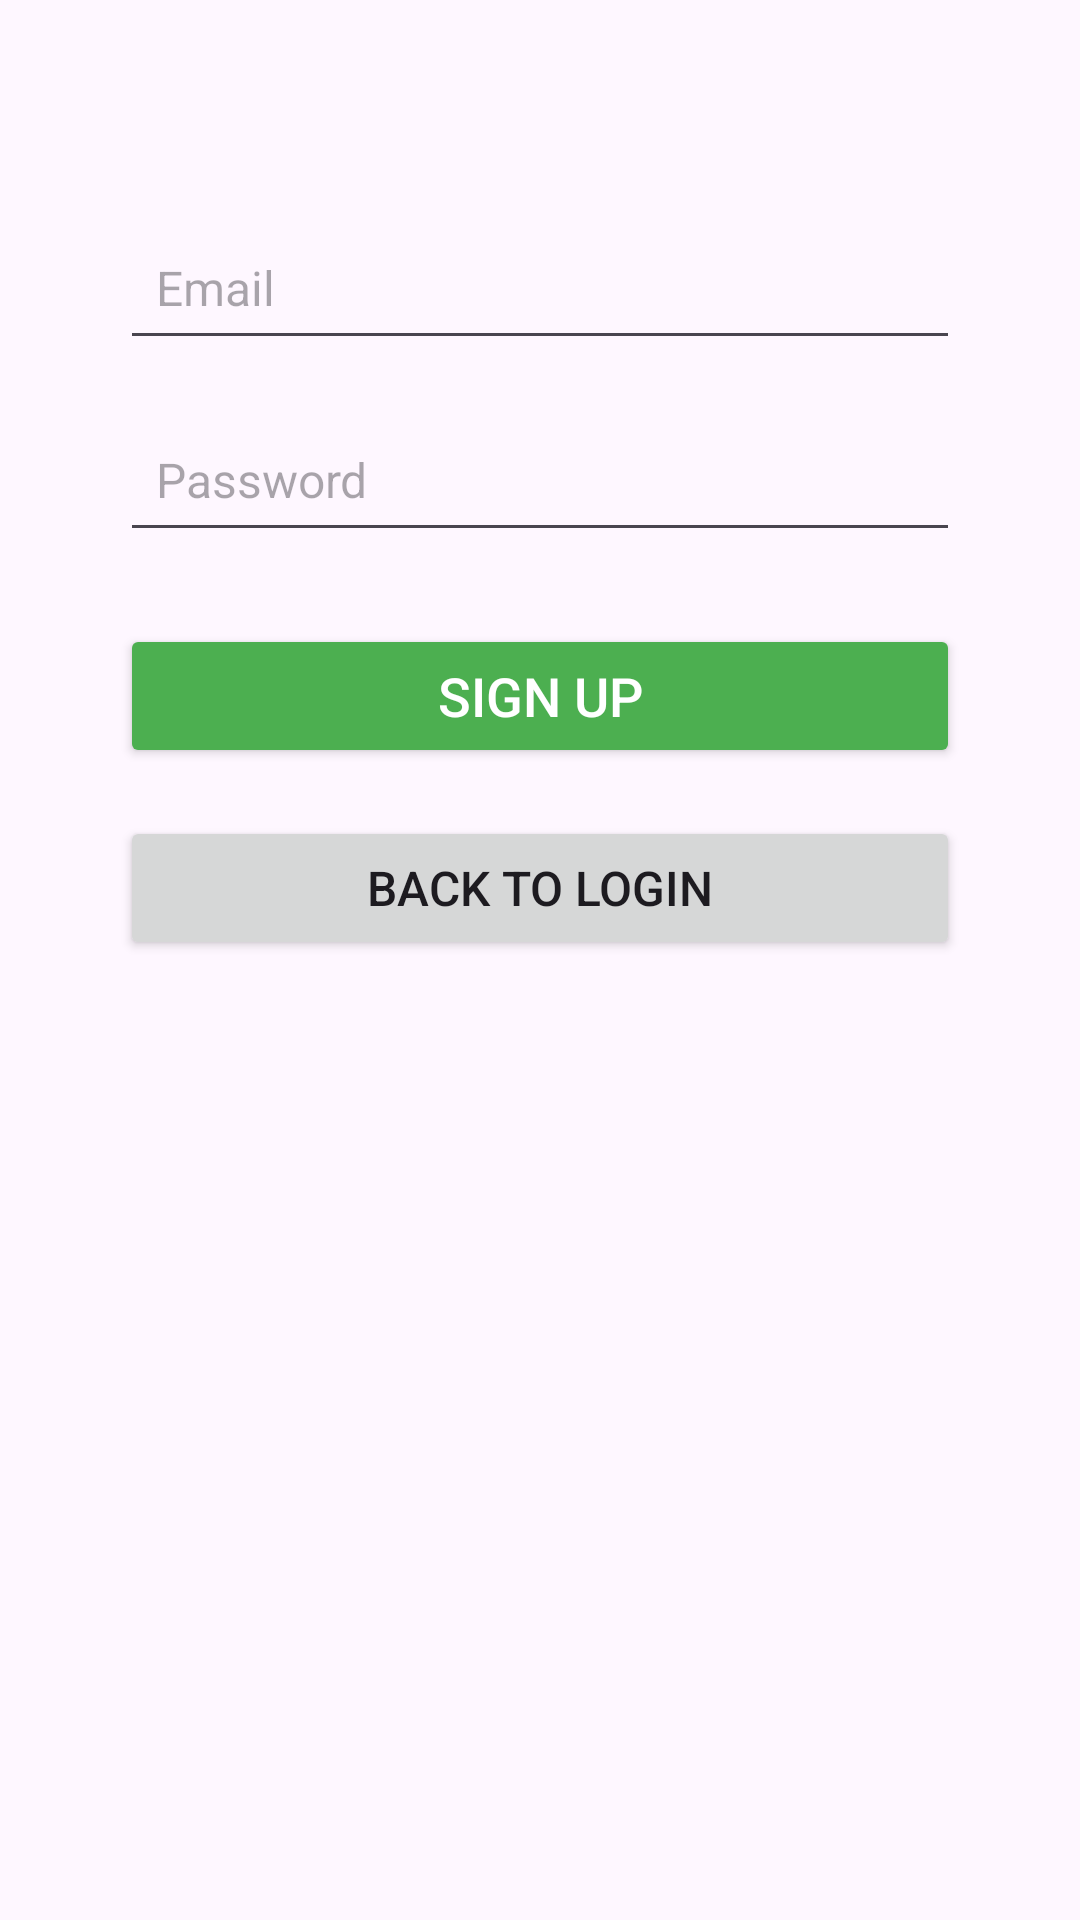

Reconstruct the res/layout file that produces this screen, plus the resources it refers to.
<!-- AndroidManifest.xml: application theme Theme.KrushikMitr -->
<!-- res/layout/activity_farmer_signup.xml -->
<?xml version="1.0" encoding="utf-8"?>
<LinearLayout
    xmlns:android="http://schemas.android.com/apk/res/android"
    android:layout_width="match_parent"
    android:layout_height="match_parent"
    android:orientation="vertical"
    android:padding="24dp">

    
    <EditText
        android:id="@+id/et_signup_email"
        android:layout_width="match_parent"
        android:layout_height="48dp"
        android:hint="Email"
        android:inputType="textEmailAddress"
        android:padding="12dp"
        android:textSize="16sp"
        android:layout_marginTop="48dp"
        android:layout_marginStart="16dp"
        android:layout_marginEnd="16dp"/>

    
    <EditText
        android:id="@+id/et_signup_password"
        android:layout_width="match_parent"
        android:layout_height="48dp"
        android:hint="Password"
        android:inputType="textPassword"
        android:padding="12dp"
        android:textSize="16sp"
        android:layout_marginTop="16dp"
        android:layout_marginStart="16dp"
        android:layout_marginEnd="16dp"/>

    
    <Button
        android:id="@+id/btn_signup_submit"
        android:layout_width="match_parent"
        android:layout_height="48dp"
        android:text="Sign Up"
        android:textSize="18sp"
        android:backgroundTint="@color/primaryColor"
        android:textColor="@android:color/white"
        android:layout_marginTop="24dp"
        android:layout_marginStart="16dp"
        android:layout_marginEnd="16dp"/>

    
    <Button
        android:id="@+id/btn_back_to_login"
        android:layout_width="match_parent"
        android:layout_height="48dp"
        android:text="Back to Login"
        android:textSize="16sp"
        android:layout_marginTop="16dp"
        android:layout_marginStart="16dp"
        android:layout_marginEnd="16dp"/>

</LinearLayout>
<!-- resources referenced by this layout -->
<resources>
  <color name="primaryColor">#4CAF50</color>
  <style name="Theme.KrushikMitr" parent="Base.Theme.KrushikMitr" />
  <style name="Base.Theme.KrushikMitr" parent="Theme.Material3.DayNight.NoActionBar">
          
          
      </style>
</resources>
